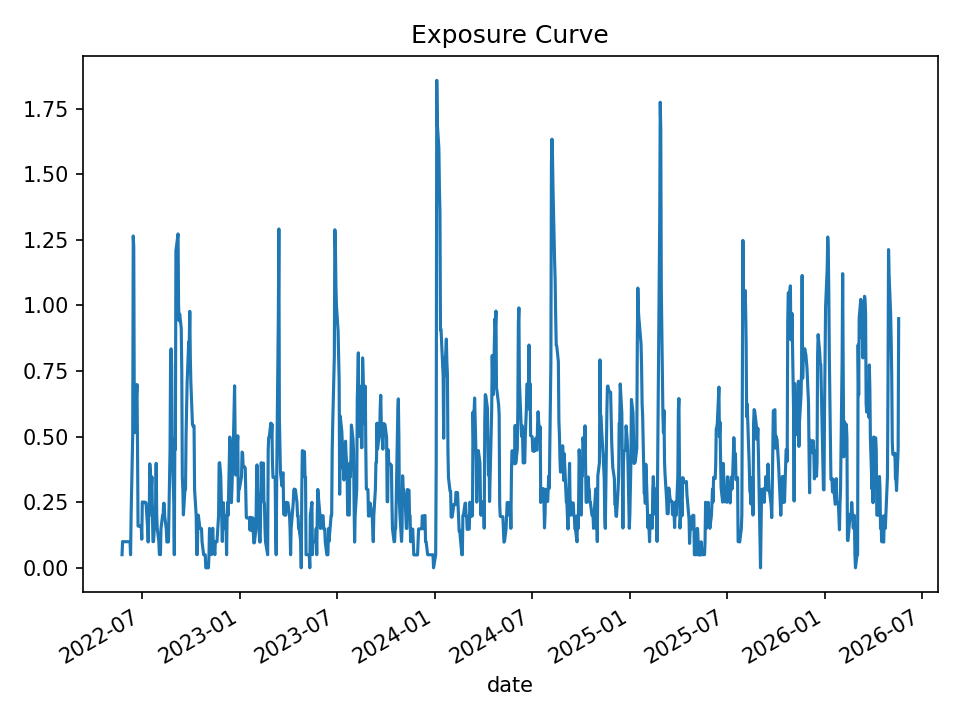

Data behind this chart, as committed beside it:
date, open_positions, gross_exposure, exposure_pct
2022-05-24, 1, 49934, 0.04996
2022-05-25, 2, 99887, 0.0999
2022-05-26, 2, 99887, 0.09963
2022-05-27, 2, 99887, 0.09953
2022-05-31, 2, 99887, 0.09952
2022-06-01, 2, 99887, 0.09961
2022-06-02, 2, 99887, 0.09939
2022-06-03, 2, 99887, 0.09948
2022-06-06, 2, 99887, 0.09939
2022-06-07, 2, 99887, 0.09929
2022-06-08, 2, 99887, 0.09935
2022-06-09, 1, 49934, 0.0497
2022-06-10, 4, 200558, 0.1993
2022-06-13, 10, 497524, 0.5051
2022-06-14, 25, 1206578, 1.265
2022-06-15, 24, 1150816, 1.222
2022-06-16, 11, 500203, 0.561
2022-06-17, 10, 440949, 0.5149
2022-06-21, 14, 616099, 0.6987
2022-06-22, 9, 396441, 0.4652
2022-06-23, 3, 134627, 0.1595
2022-06-24, 3, 134627, 0.1586
2022-06-27, 3, 134627, 0.1579
2022-06-28, 3, 134627, 0.1588
2022-06-29, 3, 134434, 0.1592
2022-06-30, 2, 92226, 0.1088
2022-07-01, 5, 213553, 0.2509
2022-07-05, 5, 214145, 0.2496
2022-07-06, 5, 214145, 0.2505
2022-07-07, 5, 214145, 0.2467
2022-07-08, 5, 214145, 0.2469
2022-07-11, 3, 129094, 0.1496
2022-07-12, 2, 84503, 0.09831
2022-07-13, 4, 170706, 0.1984
2022-07-14, 4, 170854, 0.1995
2022-07-15, 8, 343683, 0.3965
2022-07-18, 6, 257164, 0.2992
2022-07-19, 7, 300381, 0.3468
2022-07-20, 4, 170996, 0.1984
2022-07-21, 2, 85606, 0.09964
2022-07-22, 2, 85606, 0.09979
2022-07-25, 4, 171177, 0.2
2022-07-26, 5, 213915, 0.25
2022-07-27, 8, 342698, 0.398
2022-07-28, 4, 171388, 0.2003
2022-07-29, 3, 128603, 0.1505
2022-08-01, 2, 85673, 0.1006
2022-08-02, 1, 42942, 0.05058
2022-08-03, 1, 42942, 0.05057
2022-08-04, 1, 42381, 0.04992
2022-08-05, 3, 127451, 0.1495
2022-08-08, 4, 170103, 0.1993
2022-08-09, 4, 170103, 0.1982
2022-08-10, 5, 213333, 0.2463
2022-08-11, 5, 213333, 0.2449
2022-08-12, 4, 170726, 0.196
2022-08-15, 3, 128262, 0.1478
2022-08-16, 2, 85032, 0.09843
2022-08-17, 2, 85032, 0.09839
2022-08-18, 2, 85649, 0.09854
... 940 more rows
